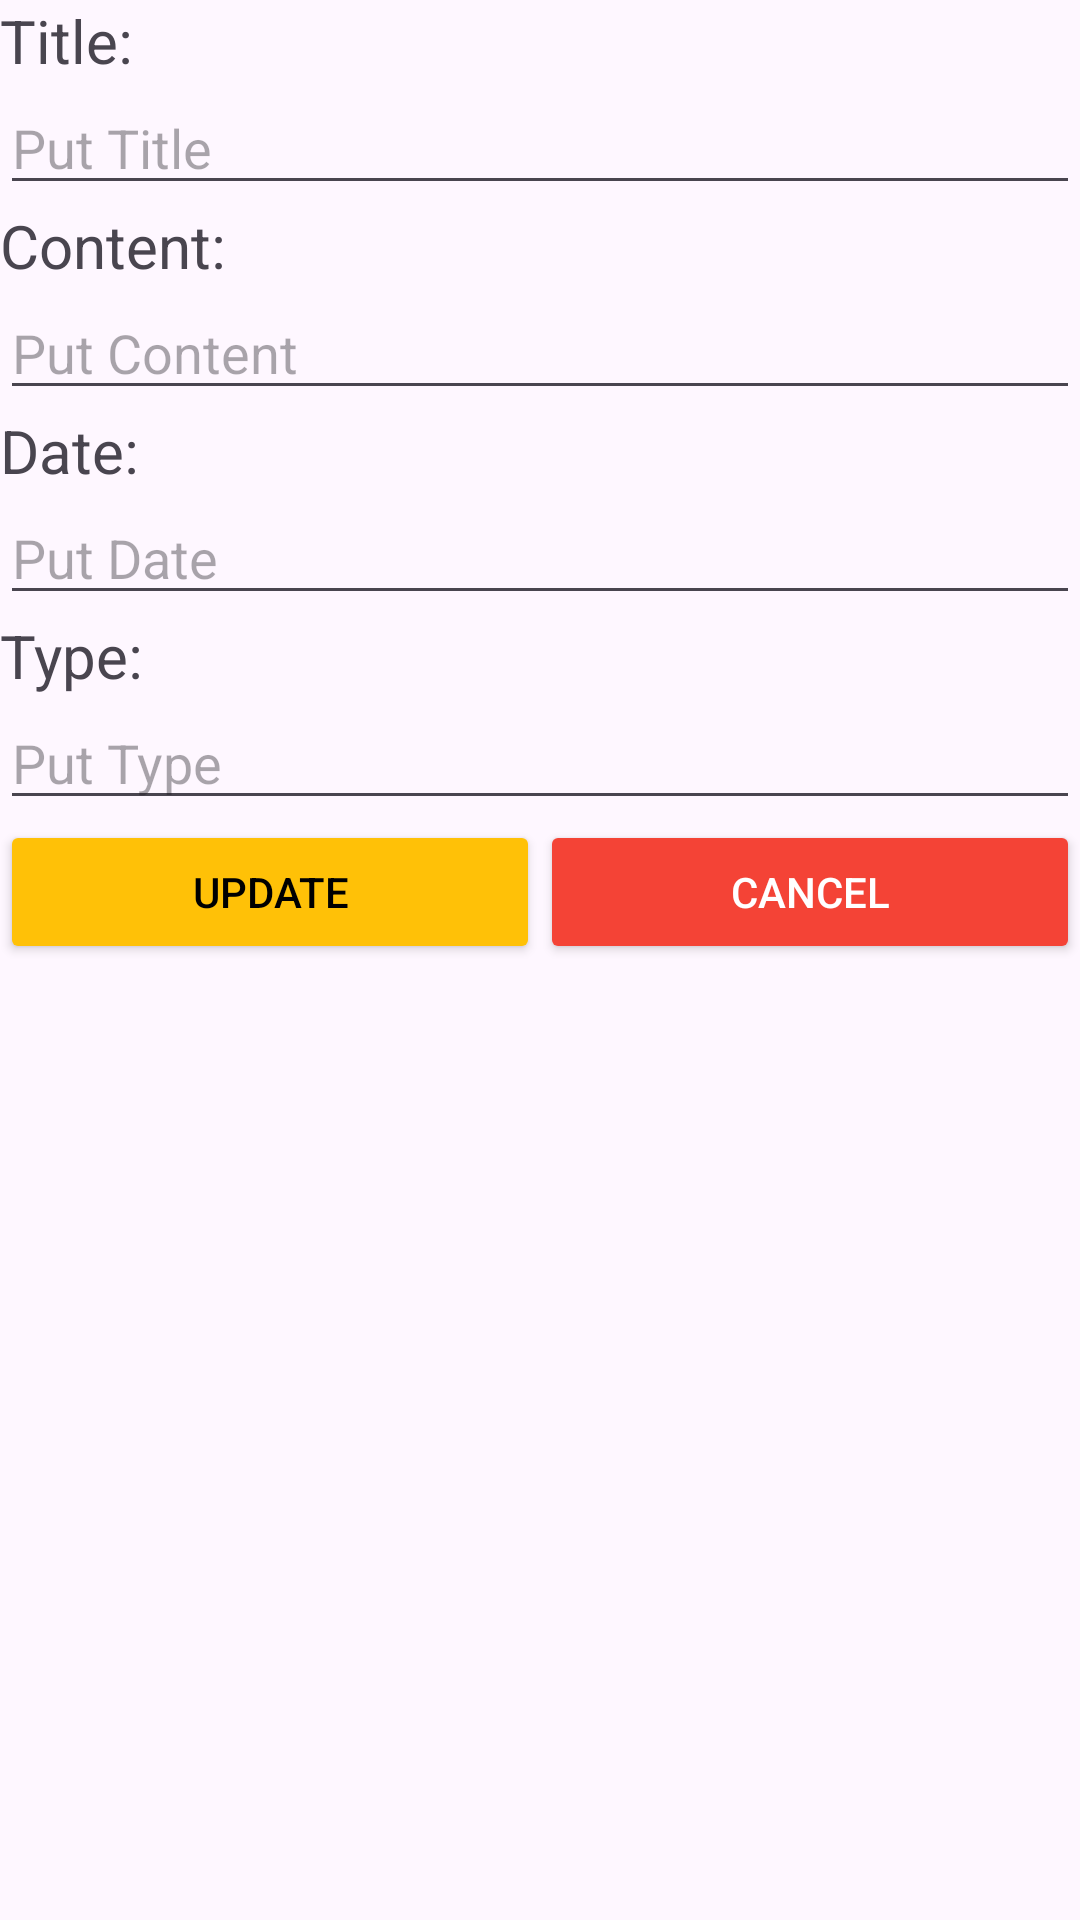

This screen was rendered from an Android layout file. Write that file and the resources it references.
<!-- AndroidManifest.xml: application theme Theme.Lap2try -->
<!-- res/layout/dialog_update_monhoc.xml -->
<?xml version="1.0" encoding="utf-8"?>
<LinearLayout xmlns:android="http://schemas.android.com/apk/res/android"
    android:layout_width="match_parent"
    android:layout_height="wrap_content"
    android:orientation="vertical"
    android:layout_margin="8dp"
    >
<TextView
    android:layout_width="wrap_content"
    android:layout_height="wrap_content"
    android:text="Title:"
    android:textSize="20sp"
    />

    <EditText
        android:id="@+id/edtudtitle"
        android:layout_width="match_parent"
        android:layout_height="wrap_content"
        android:hint="Put Title"
        />
    <TextView
        android:layout_width="wrap_content"
        android:layout_height="wrap_content"
        android:text="Content:"
        android:textSize="20sp"
        />
    <EditText
        android:id="@+id/edtudcontent"
        android:layout_width="match_parent"
        android:layout_height="wrap_content"
        android:hint="Put Content"
        />
    <TextView
        android:layout_width="wrap_content"
        android:layout_height="wrap_content"
        android:text="Date:"
        android:textSize="20sp"
        />
    <EditText
        android:id="@+id/edtuddate"
        android:layout_width="match_parent"
        android:layout_height="wrap_content"
        android:hint="Put Date"
        />
    <TextView
        android:layout_width="wrap_content"
        android:layout_height="wrap_content"
        android:text="Type:"
        android:textSize="20sp"
        />
    <EditText
        android:id="@+id/edtudtype"
        android:layout_width="match_parent"
        android:layout_height="wrap_content"
        android:hint="Put Type"
        android:inputType="none"
        android:clickable="false"
        android:focusable="false"
        android:cursorVisible="false"
        />

    <LinearLayout
        android:layout_width="match_parent"
        android:layout_height="wrap_content"
        android:orientation="horizontal"
        android:gravity="center_horizontal"

        >

        <Button
            android:id="@+id/btnoke"
            android:layout_width="0dp"
            android:layout_height="wrap_content"
            android:layout_weight="1"
            android:backgroundTint="#FFC107"
            android:text="UPDATE"
            android:textColor="@android:color/black"
            />

        <Button
            android:id="@+id/btncancel"
            android:layout_width="0dp"
            android:layout_height="wrap_content"
            android:layout_weight="1"
            android:backgroundTint="#F44336"
            android:text="CANCEL"
            android:textColor="@android:color/white"
            />

    </LinearLayout>
</LinearLayout>
<!-- resources referenced by this layout -->
<resources>
  <style name="Theme.Lap2try" parent="Base.Theme.Lap2try" />
  <style name="Base.Theme.Lap2try" parent="Theme.Material3.DayNight.NoActionBar">
          
          
      </style>
</resources>
